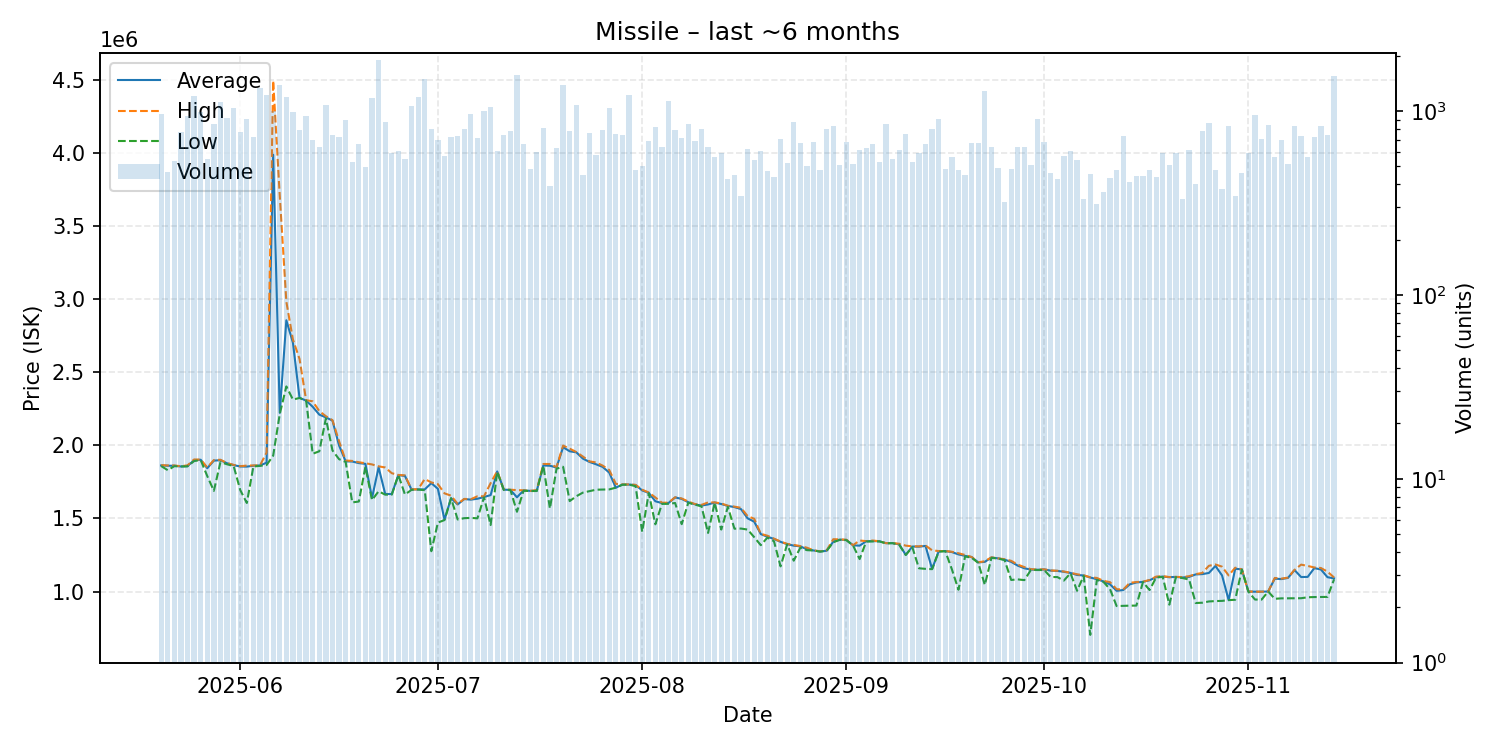

The file beside this chart, header and first rows:
date, average, highest, lowest, order_count, volume
2025-05-20, 1863000, 1865000, 1859000, 259, 968
2025-05-21, 1861000, 1863000, 1830500, 205, 465
2025-05-22, 1861000, 1863000, 1858000, 196, 536
2025-05-23, 1856000, 1857000, 1856000, 209, 765
2025-05-24, 1858000, 1864000, 1857000, 323, 943
2025-05-25, 1899000, 1904000, 1893000, 307, 1206
2025-05-26, 1902000, 1903000, 1900000, 314, 992
2025-05-27, 1844000, 1849000, 1790000, 224, 548
2025-05-28, 1896000, 1900000, 1689000, 308, 848
2025-05-29, 1899000, 1902000, 1886000, 346, 1124
2025-05-30, 1878000, 1879000, 1871000, 280, 913
2025-05-31, 1865000, 1867000, 1859000, 341, 1043
2025-06-01, 1856000, 1858000, 1695000, 311, 770
2025-06-02, 1855000, 1862000, 1606000, 319, 909
2025-06-03, 1861000, 1863000, 1856000, 294, 724
2025-06-04, 1863000, 1863000, 1860000, 319, 1331
2025-06-05, 1882000, 1951000, 1866000, 272, 1216
2025-06-06, 3990000, 4497000, 1930000, 277, 1000
2025-06-07, 2223000, 3709000, 2215000, 356, 1390
2025-06-08, 2857000, 2984000, 2404000, 391, 1192
2025-06-09, 2703000, 2725000, 2314000, 257, 994
2025-06-10, 2326000, 2592000, 2325000, 258, 789
2025-06-11, 2307000, 2310000, 2307000, 254, 940
2025-06-12, 2264500, 2302000, 1943000, 232, 694
2025-06-13, 2211000, 2235000, 1960000, 238, 640
2025-06-14, 2192000, 2200000, 2185000, 282, 1076
2025-06-15, 2170000, 2173000, 1966000, 221, 744
2025-06-16, 2000000, 2029000, 1906000, 225, 719
2025-06-17, 1891000, 1897000, 1887000, 235, 892
2025-06-18, 1890000, 1894000, 1610000, 233, 531
2025-06-19, 1879000, 1885000, 1616000, 246, 660
2025-06-20, 1874000, 1878000, 1854000, 193, 498
2025-06-21, 1640000, 1870000, 1626000, 286, 1183
2025-06-22, 1850000, 1857000, 1686000, 347, 1892
2025-06-23, 1668000, 1849000, 1663000, 268, 876
2025-06-24, 1667000, 1810000, 1663000, 235, 595
2025-06-25, 1797000, 1798000, 1797000, 237, 607
2025-06-26, 1791000, 1795000, 1664000, 233, 548
2025-06-27, 1698000, 1699000, 1696000, 268, 1071
2025-06-28, 1699000, 1700000, 1698000, 279, 1188
2025-06-29, 1699000, 1770000, 1694000, 269, 1490
2025-06-30, 1742000, 1747000, 1276000, 228, 804
2025-07-01, 1703000, 1735000, 1472000, 240, 695
2025-07-02, 1492000, 1672000, 1489000, 198, 568
2025-07-03, 1639000, 1656000, 1638000, 250, 721
2025-07-04, 1596000, 1600000, 1493000, 224, 733
2025-07-05, 1633000, 1634000, 1502000, 266, 797
2025-07-06, 1629000, 1632000, 1504000, 296, 962
2025-07-07, 1635000, 1652000, 1501000, 230, 711
2025-07-08, 1647000, 1652000, 1645000, 258, 1003
2025-07-09, 1660000, 1742000, 1455000, 243, 1052
2025-07-10, 1822000, 1824000, 1820000, 248, 607
2025-07-11, 1697000, 1698000, 1695000, 229, 740
2025-07-12, 1696000, 1697000, 1695000, 246, 779
2025-07-13, 1645000, 1694000, 1546000, 324, 1579
2025-07-14, 1692000, 1693000, 1690000, 228, 659
2025-07-15, 1689000, 1689000, 1688000, 210, 487
2025-07-16, 1689000, 1694000, 1688000, 188, 598
2025-07-17, 1863000, 1873000, 1861000, 249, 814
2025-07-18, 1861000, 1873000, 1568000, 209, 393
... 119 more rows
